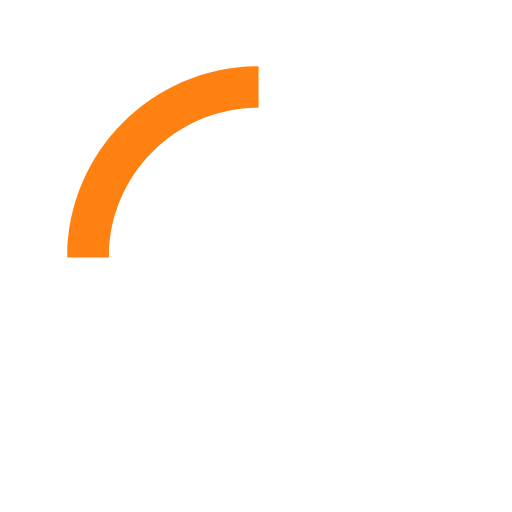
t = 0.00 s
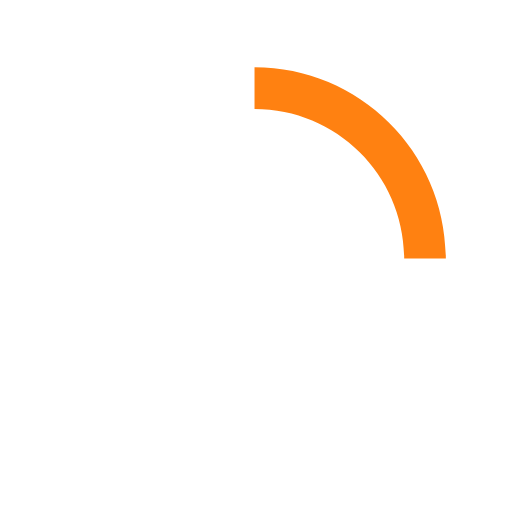
t = 0.15 s
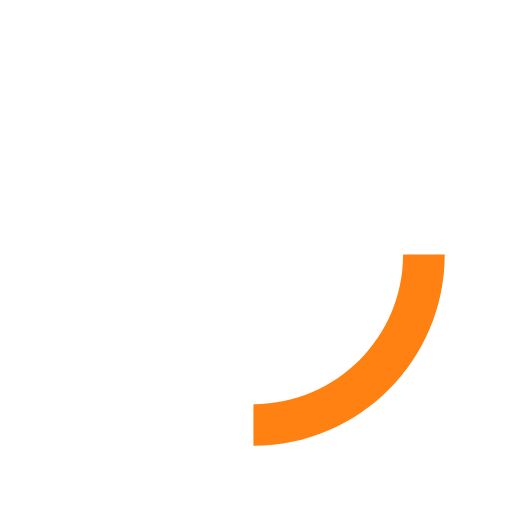
t = 0.30 s
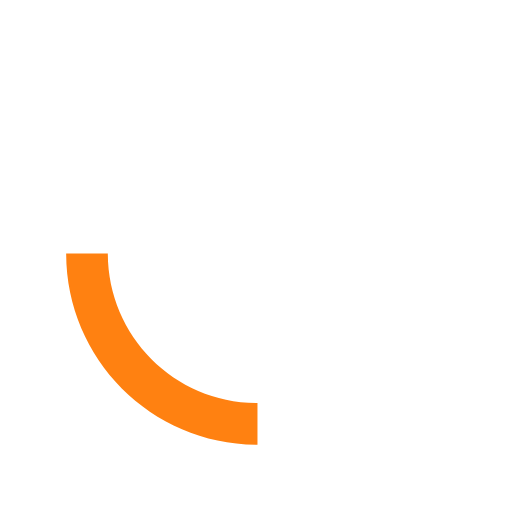
t = 0.45 s

The animated SVG that drew these frames (rendered in a browser with its animation timeline set to each time). Animation: 1 SMIL element (animateTransform=1); one cycle of 0.60 s, repeats indefinitely.

<svg xmlns="http://www.w3.org/2000/svg" width="40" height="40" viewBox="0 0 50 50"><path fill="#ff8111" d="M25.251 6.461c-10.318 0-18.683 8.365-18.683 18.683h4.068c0-8.071 6.543-14.615 14.615-14.615V6.461z"><animateTransform attributeType="xml" attributeName="transform" type="rotate" from="0 25 25" to="360 25 25" dur="0.6s" repeatCount="indefinite"/></path></svg>